The GitHub repository Romulo-Tolemaico/proyecto_agricultura contains a labelled image folder "data" with 2 categories: naranja plaga, naranja sana. Examples follow, each with its label.

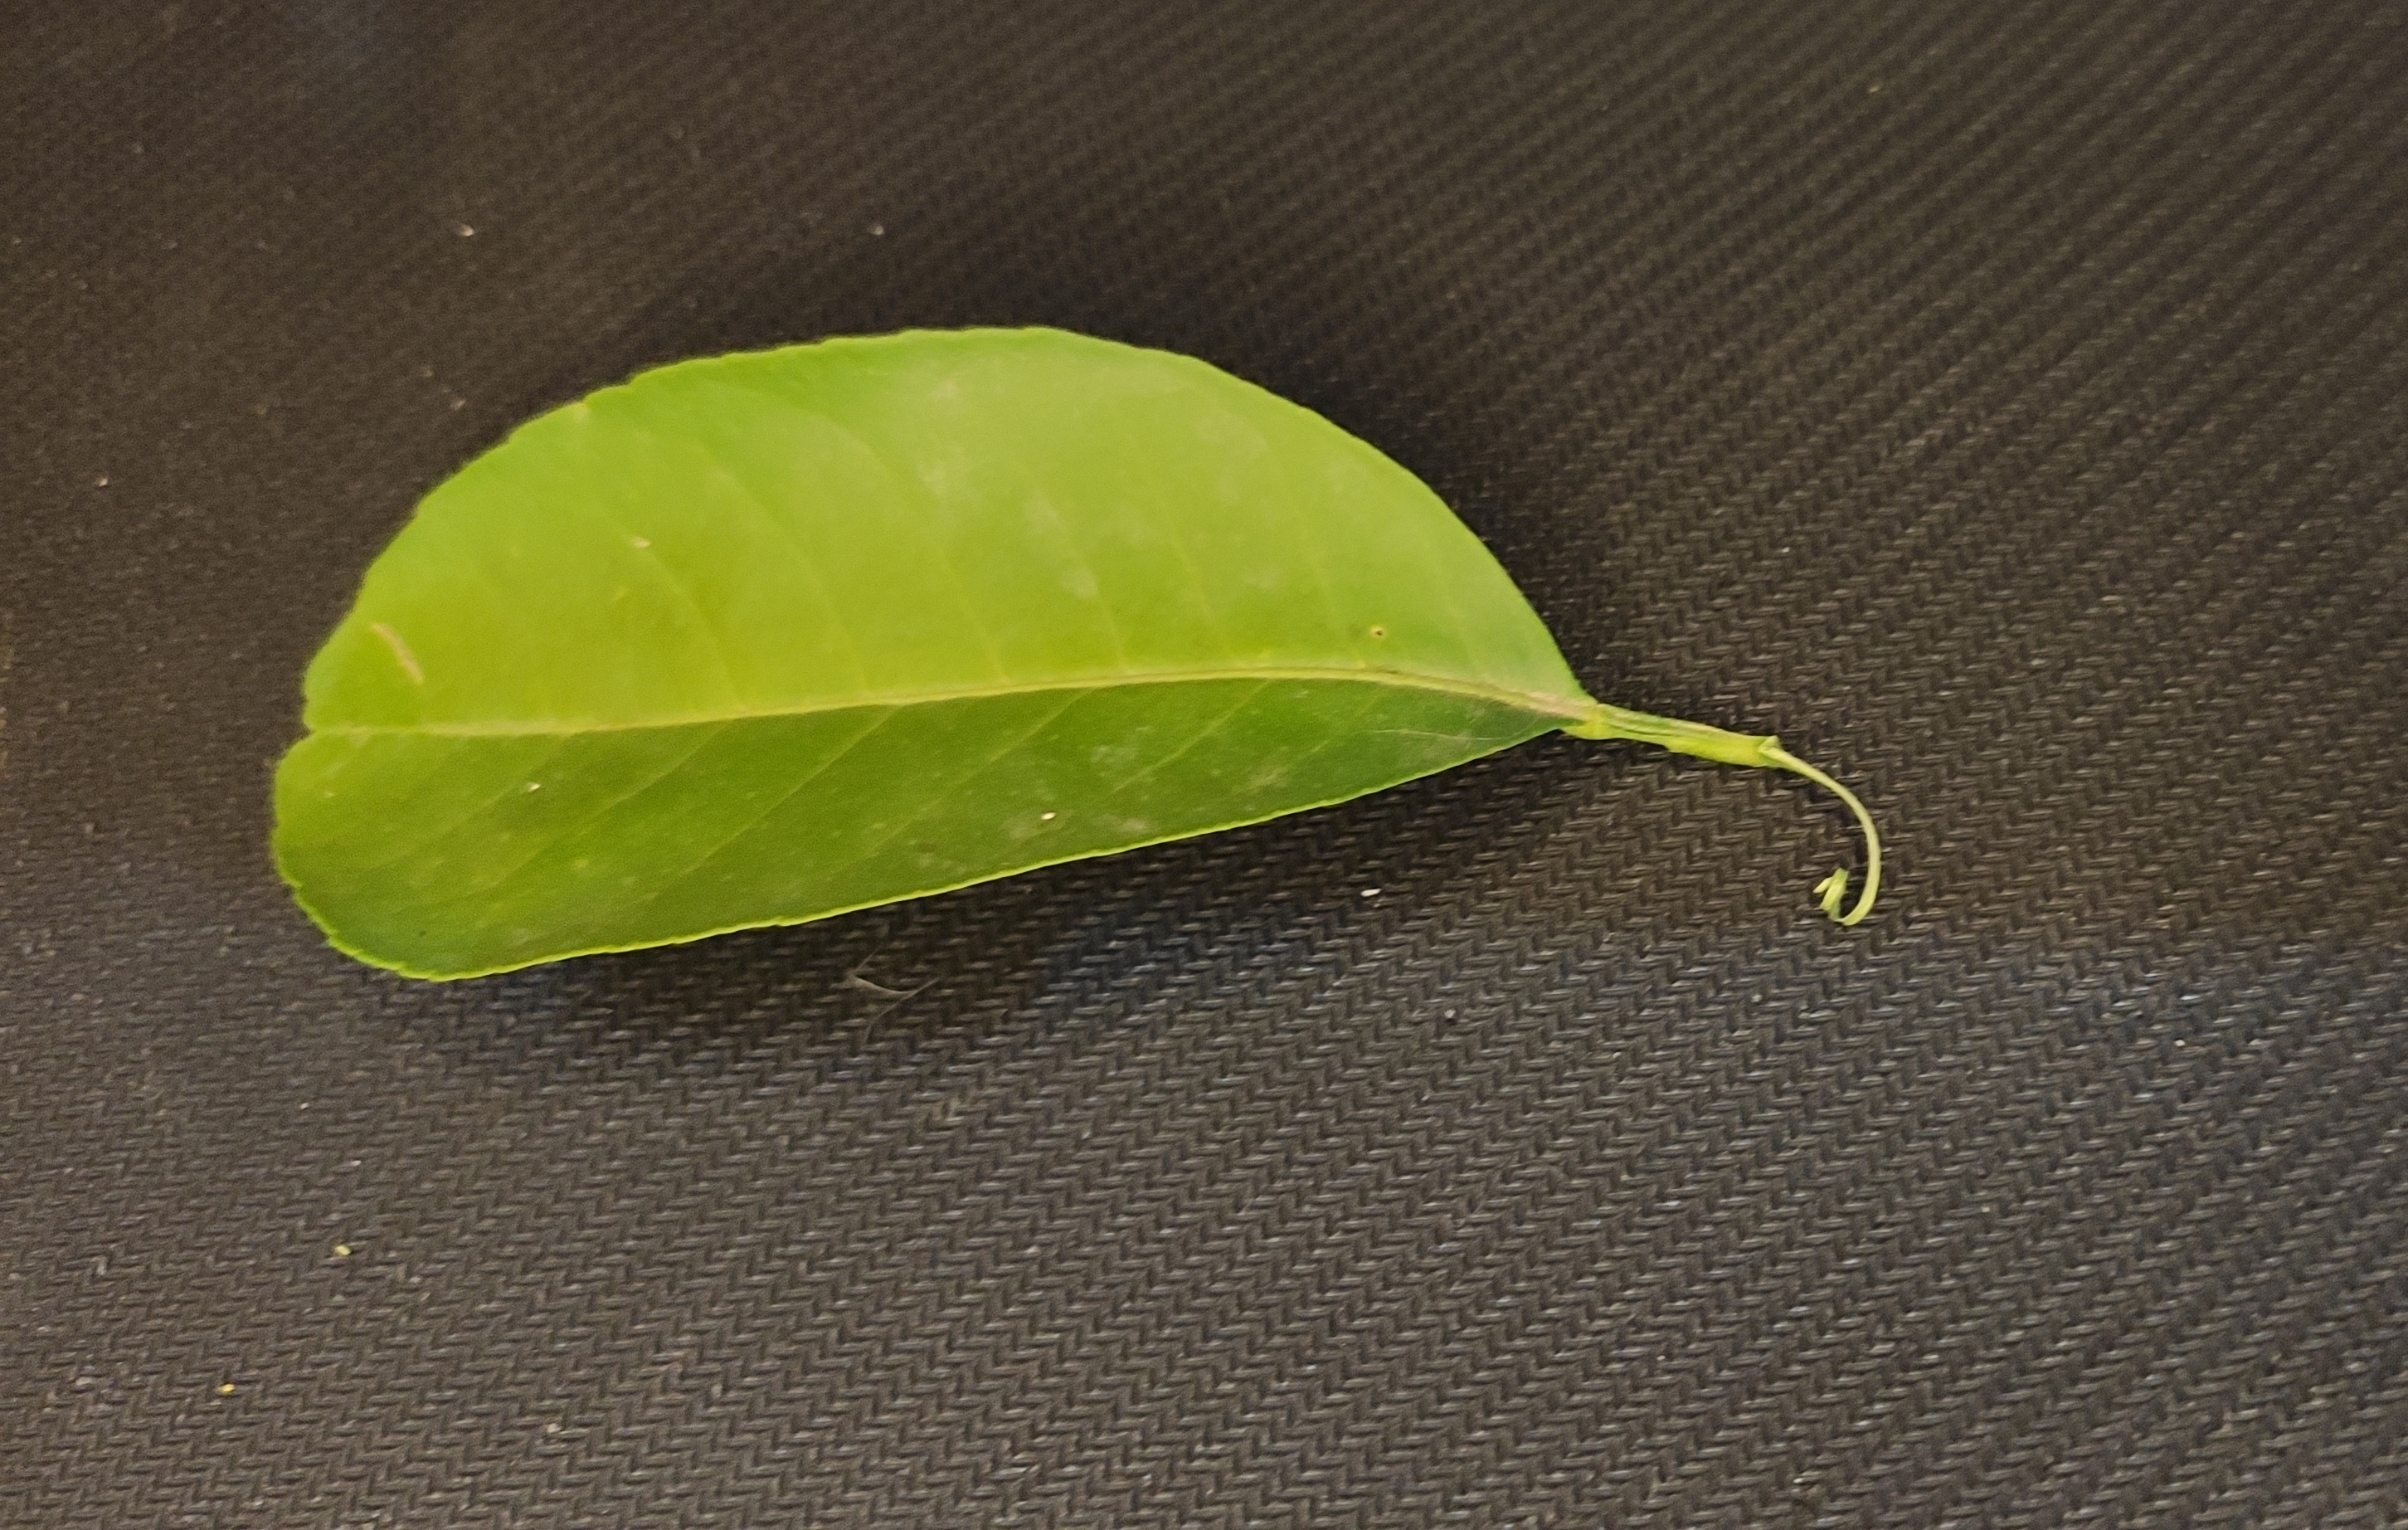
Label: naranja sana

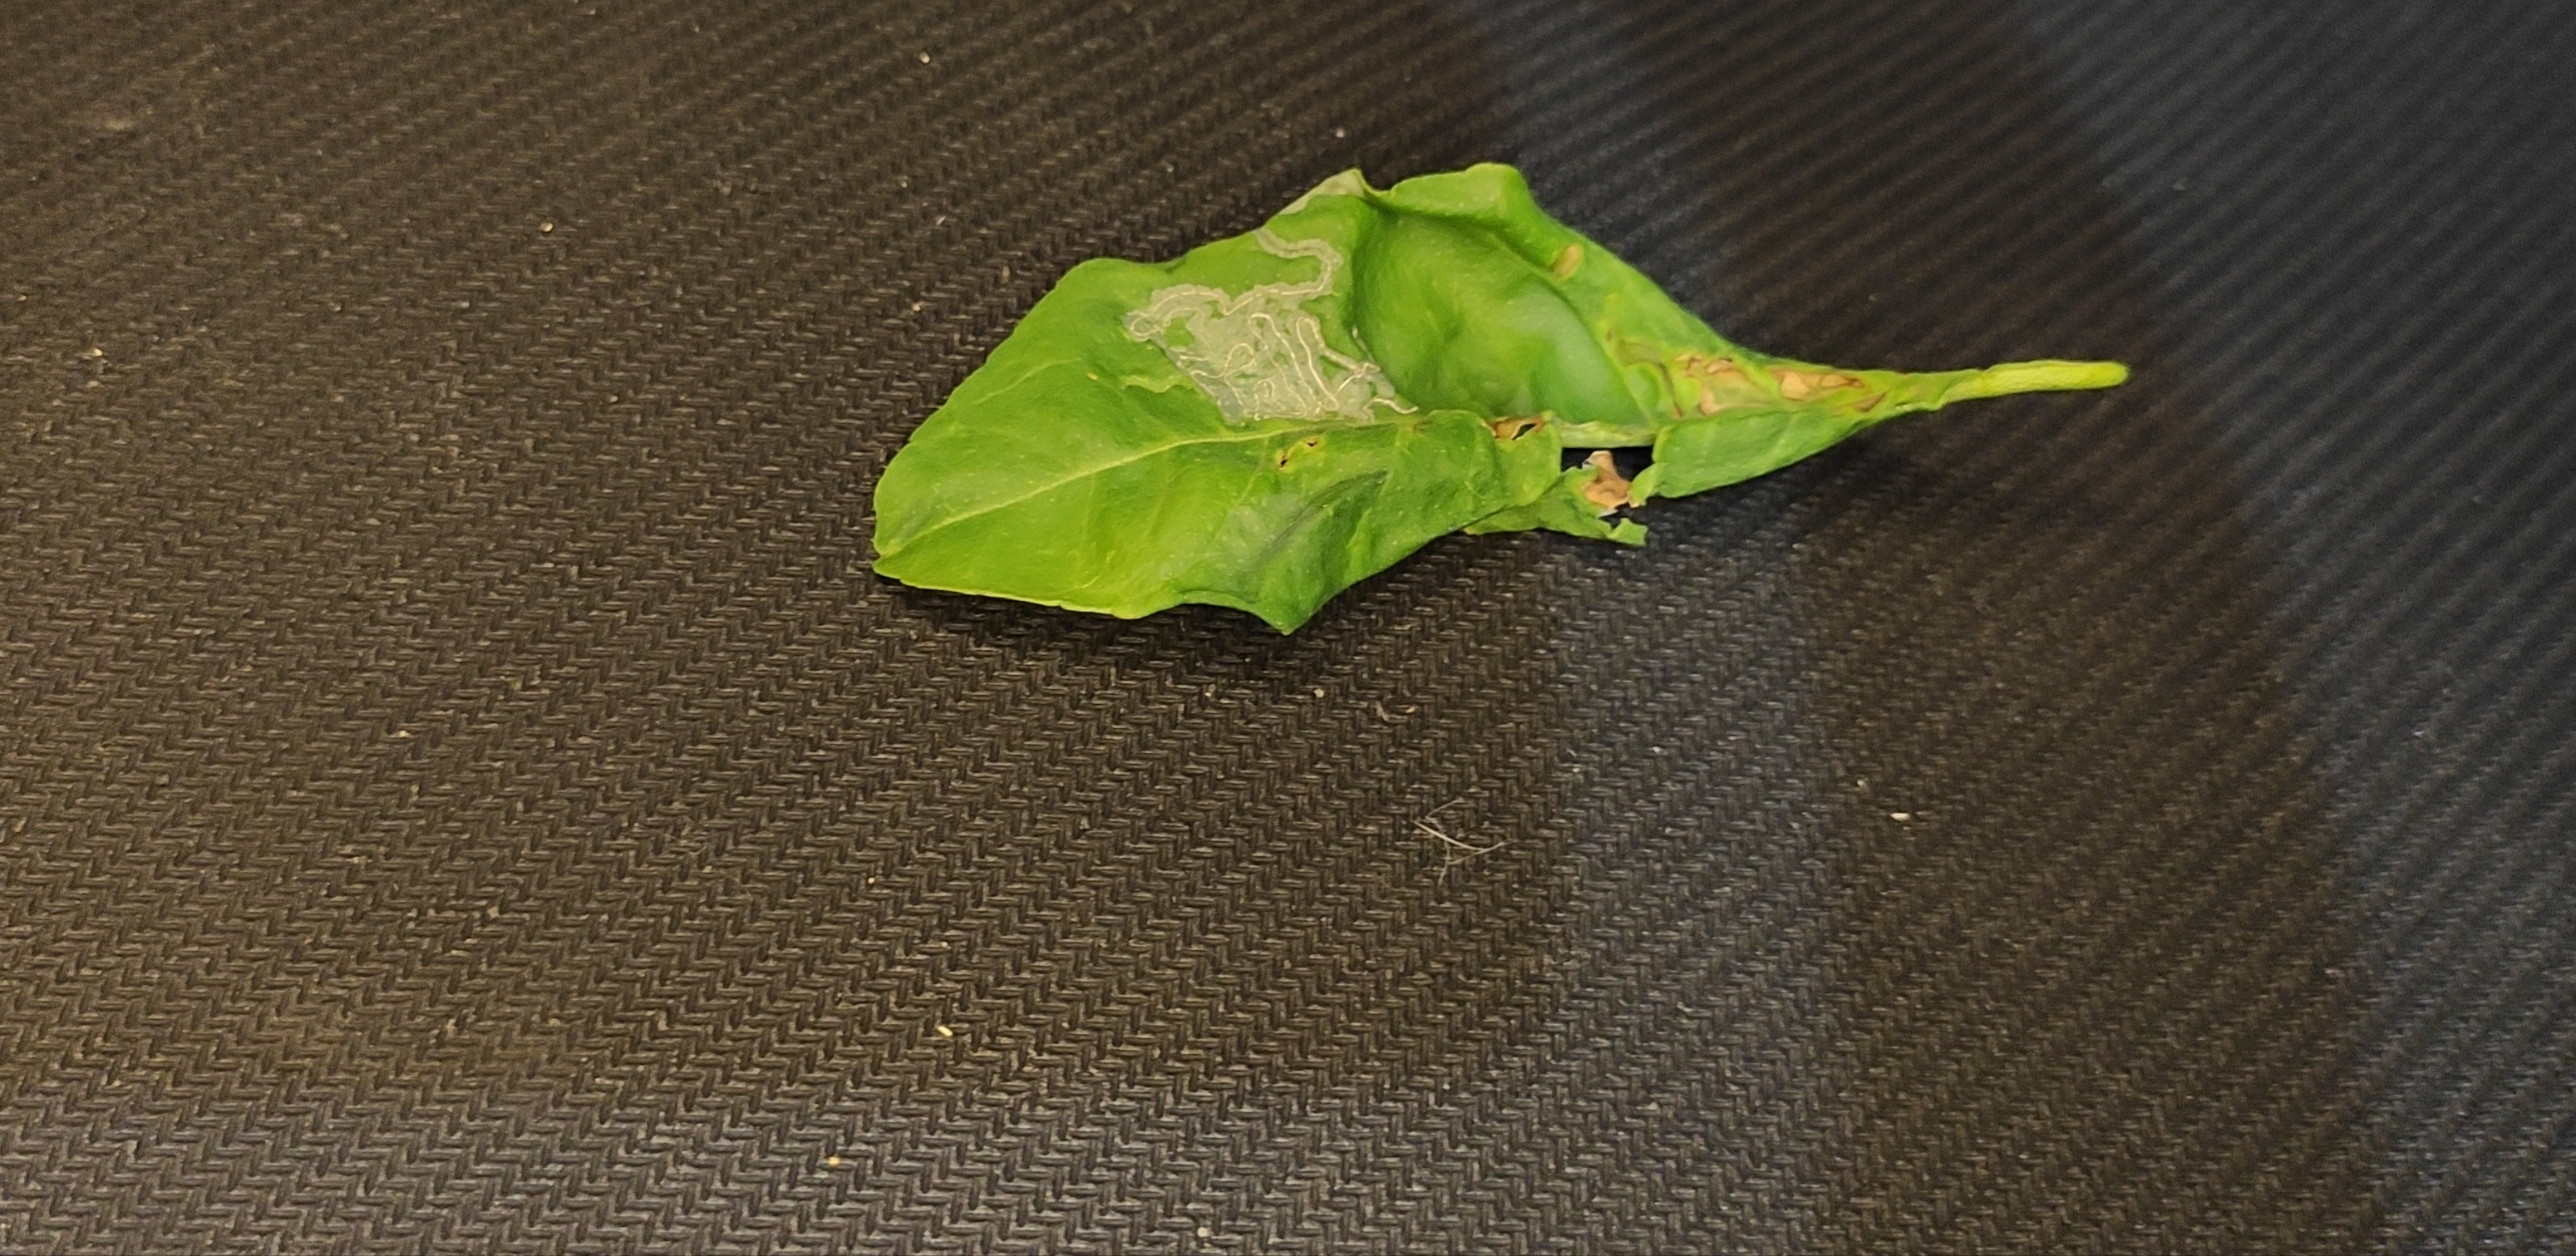
Label: naranja plaga

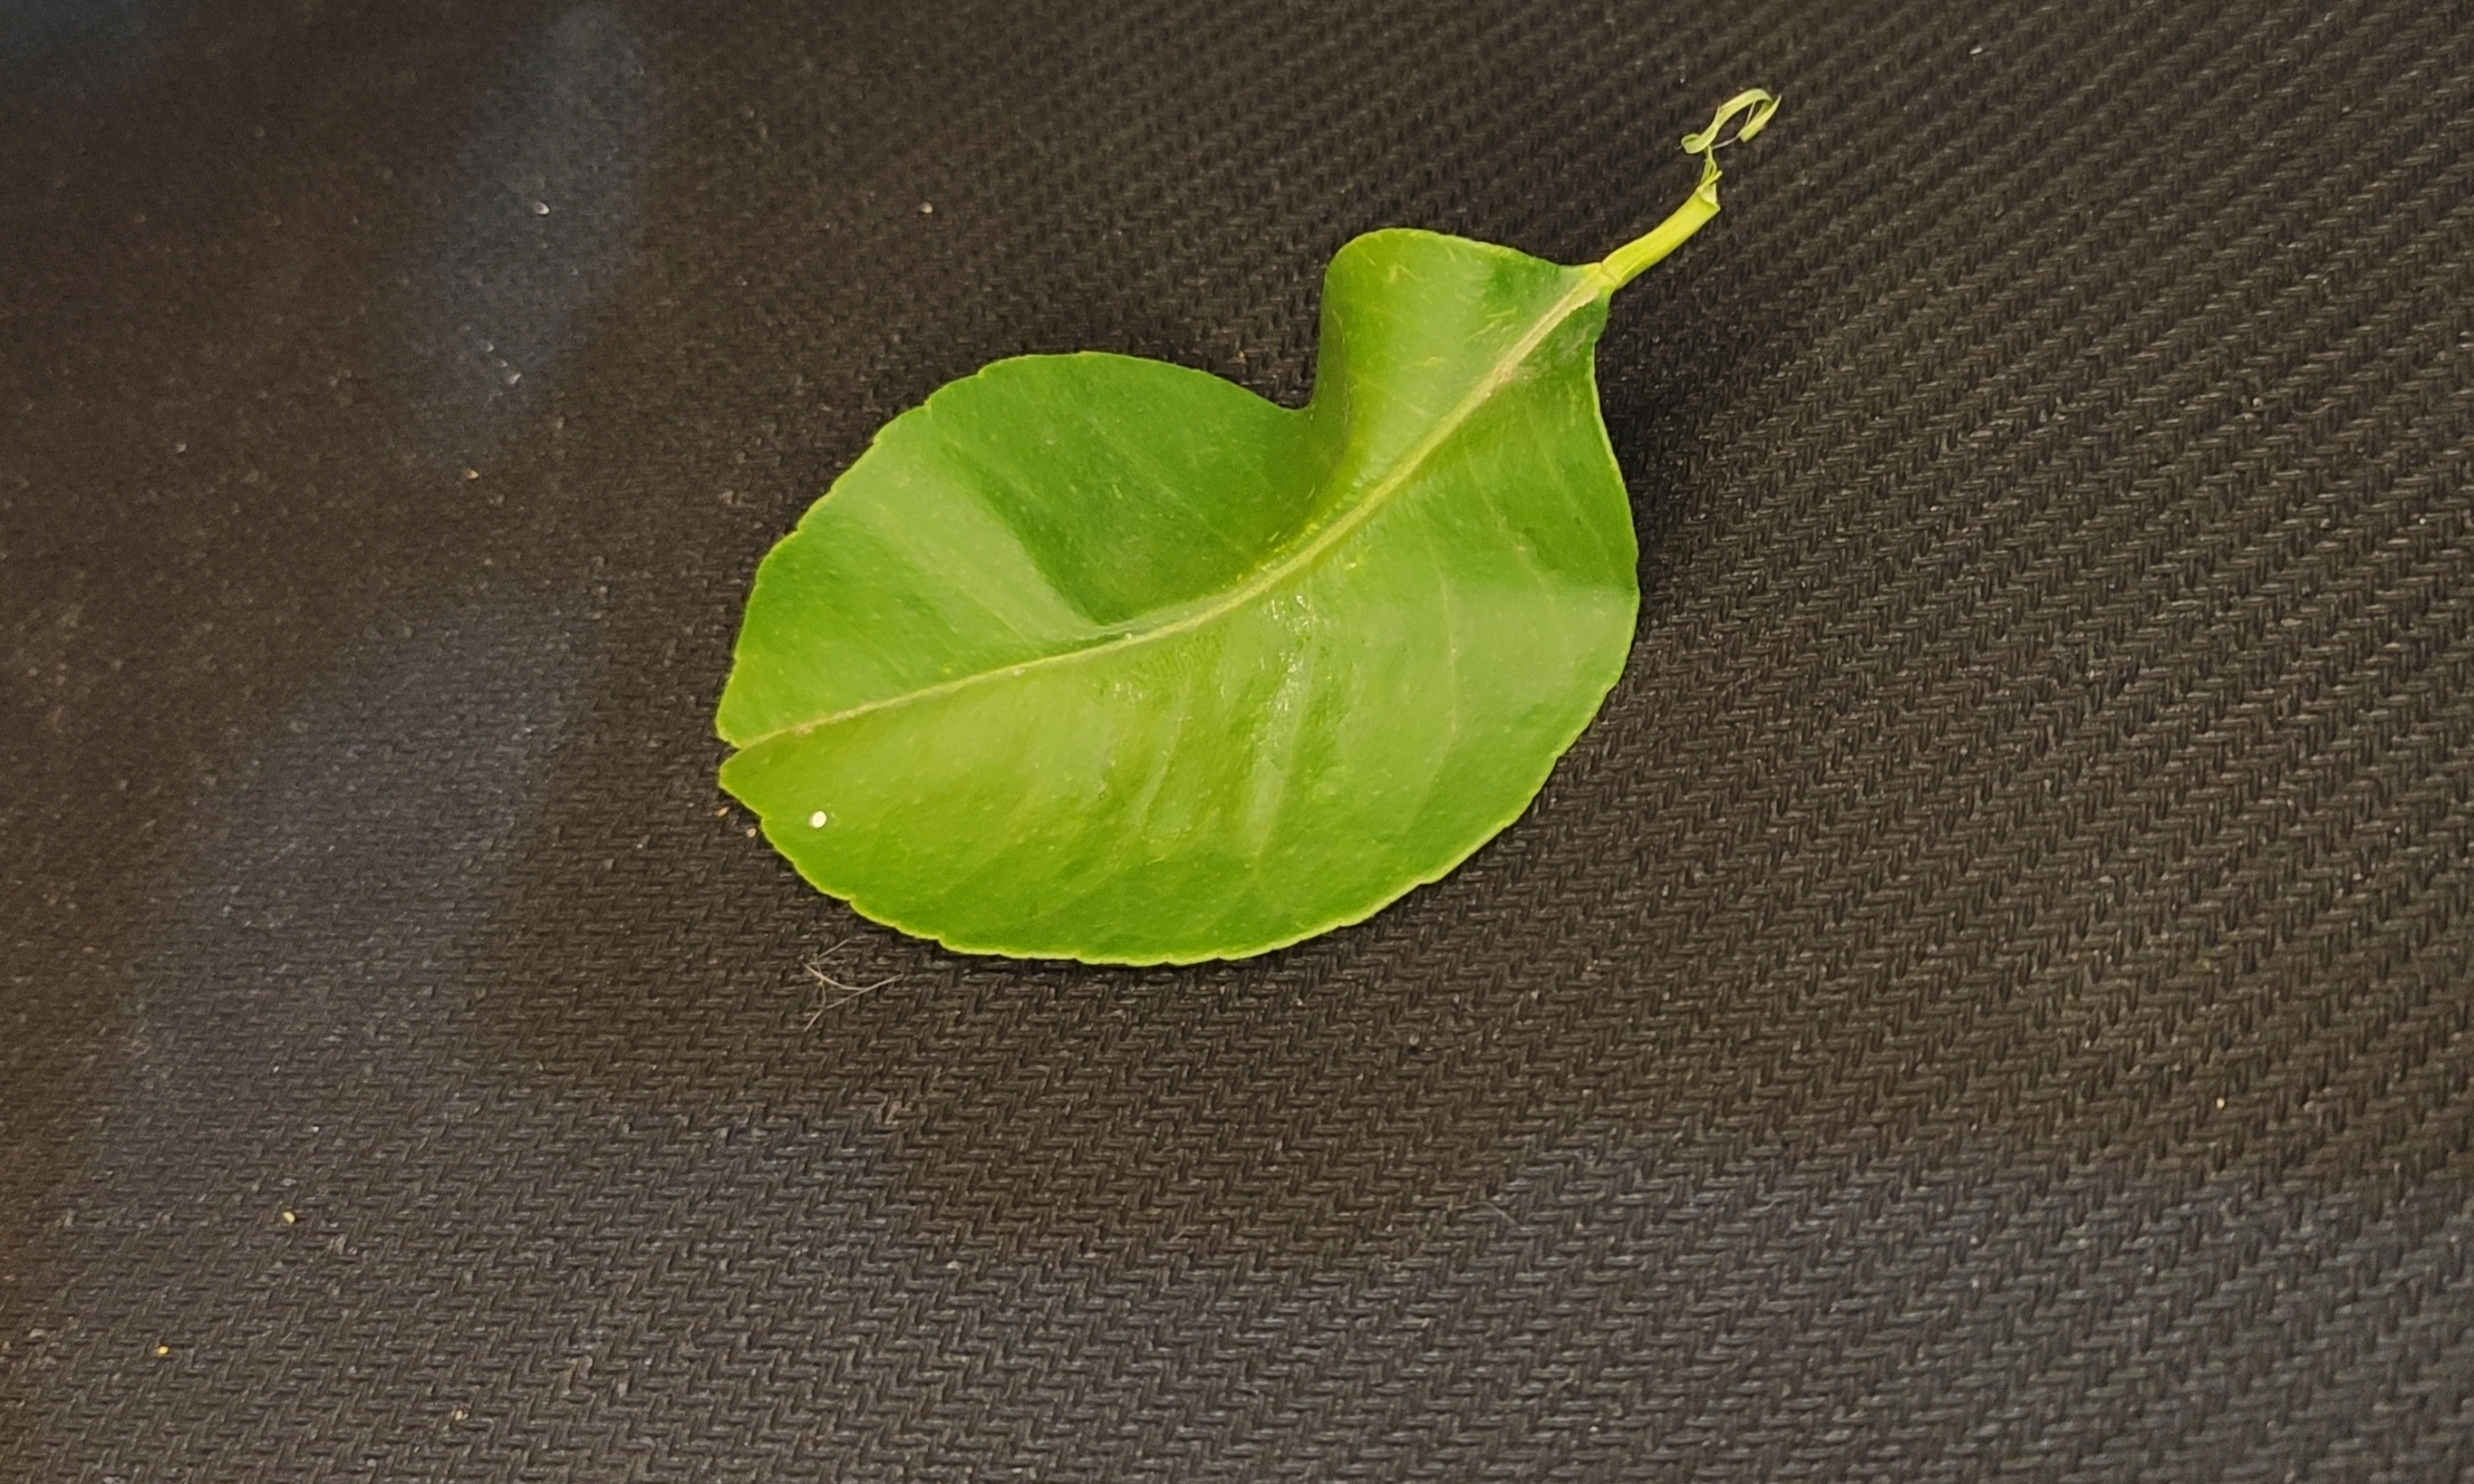
Label: naranja sana

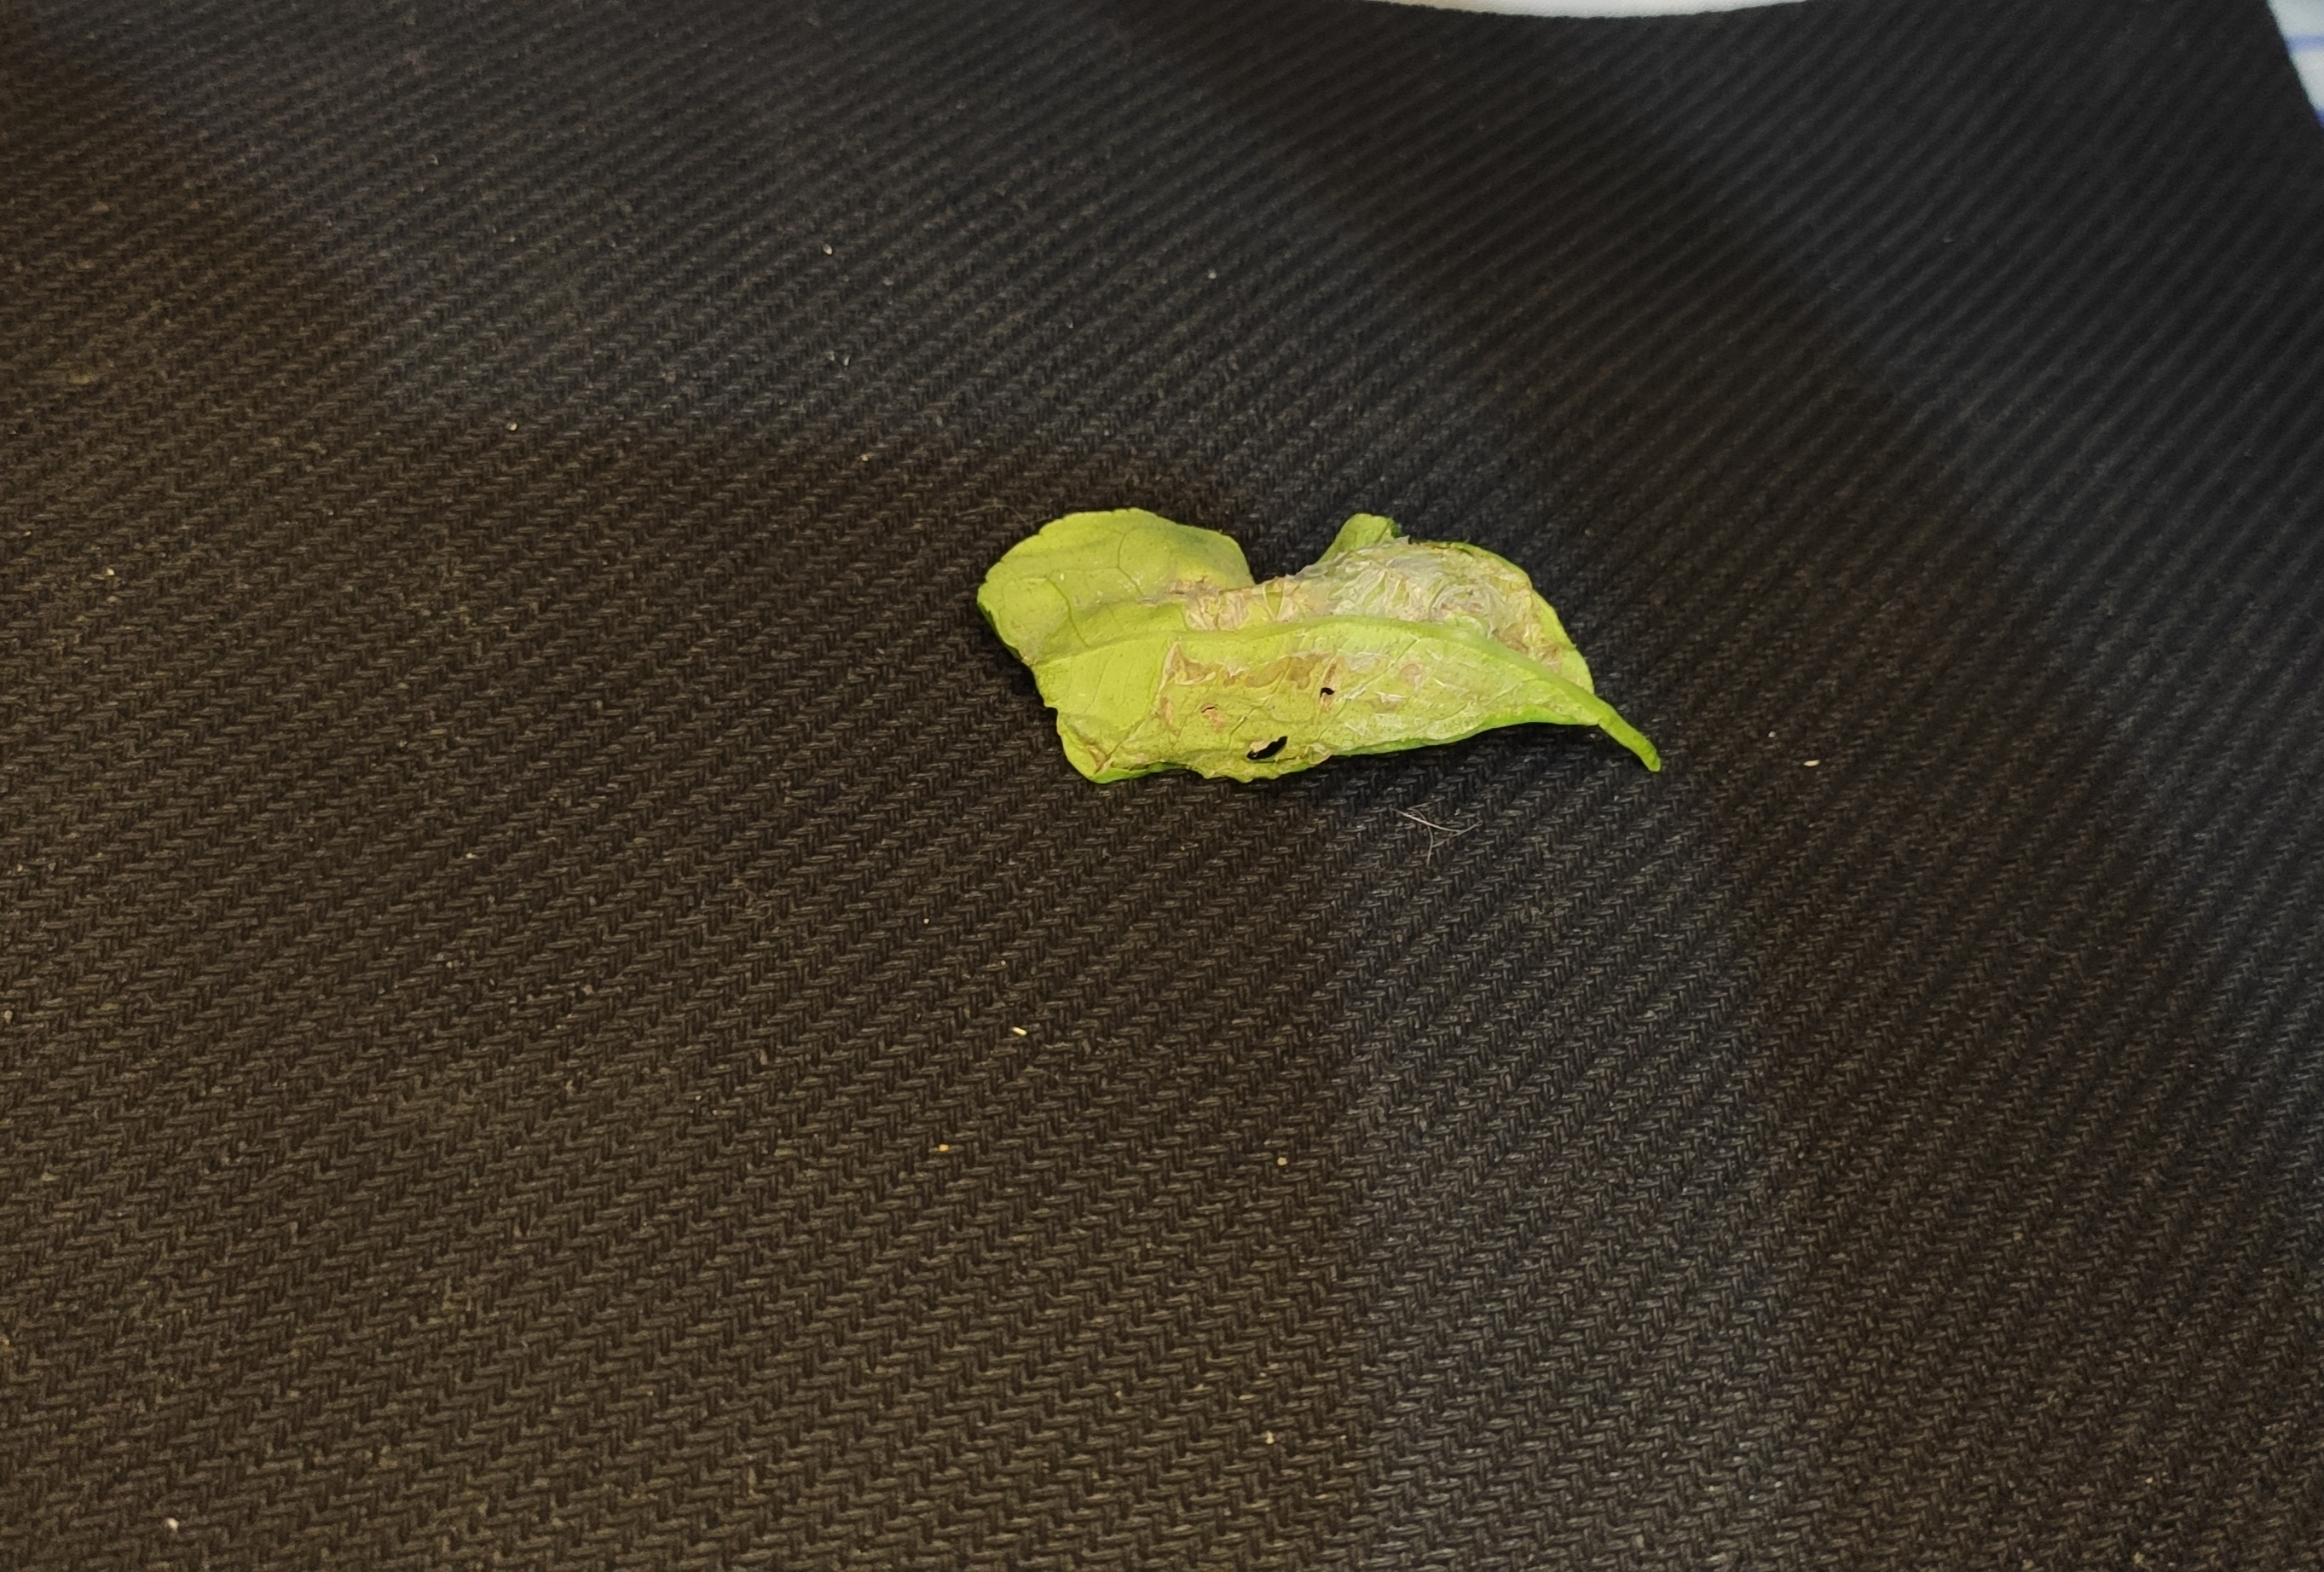
Label: naranja plaga

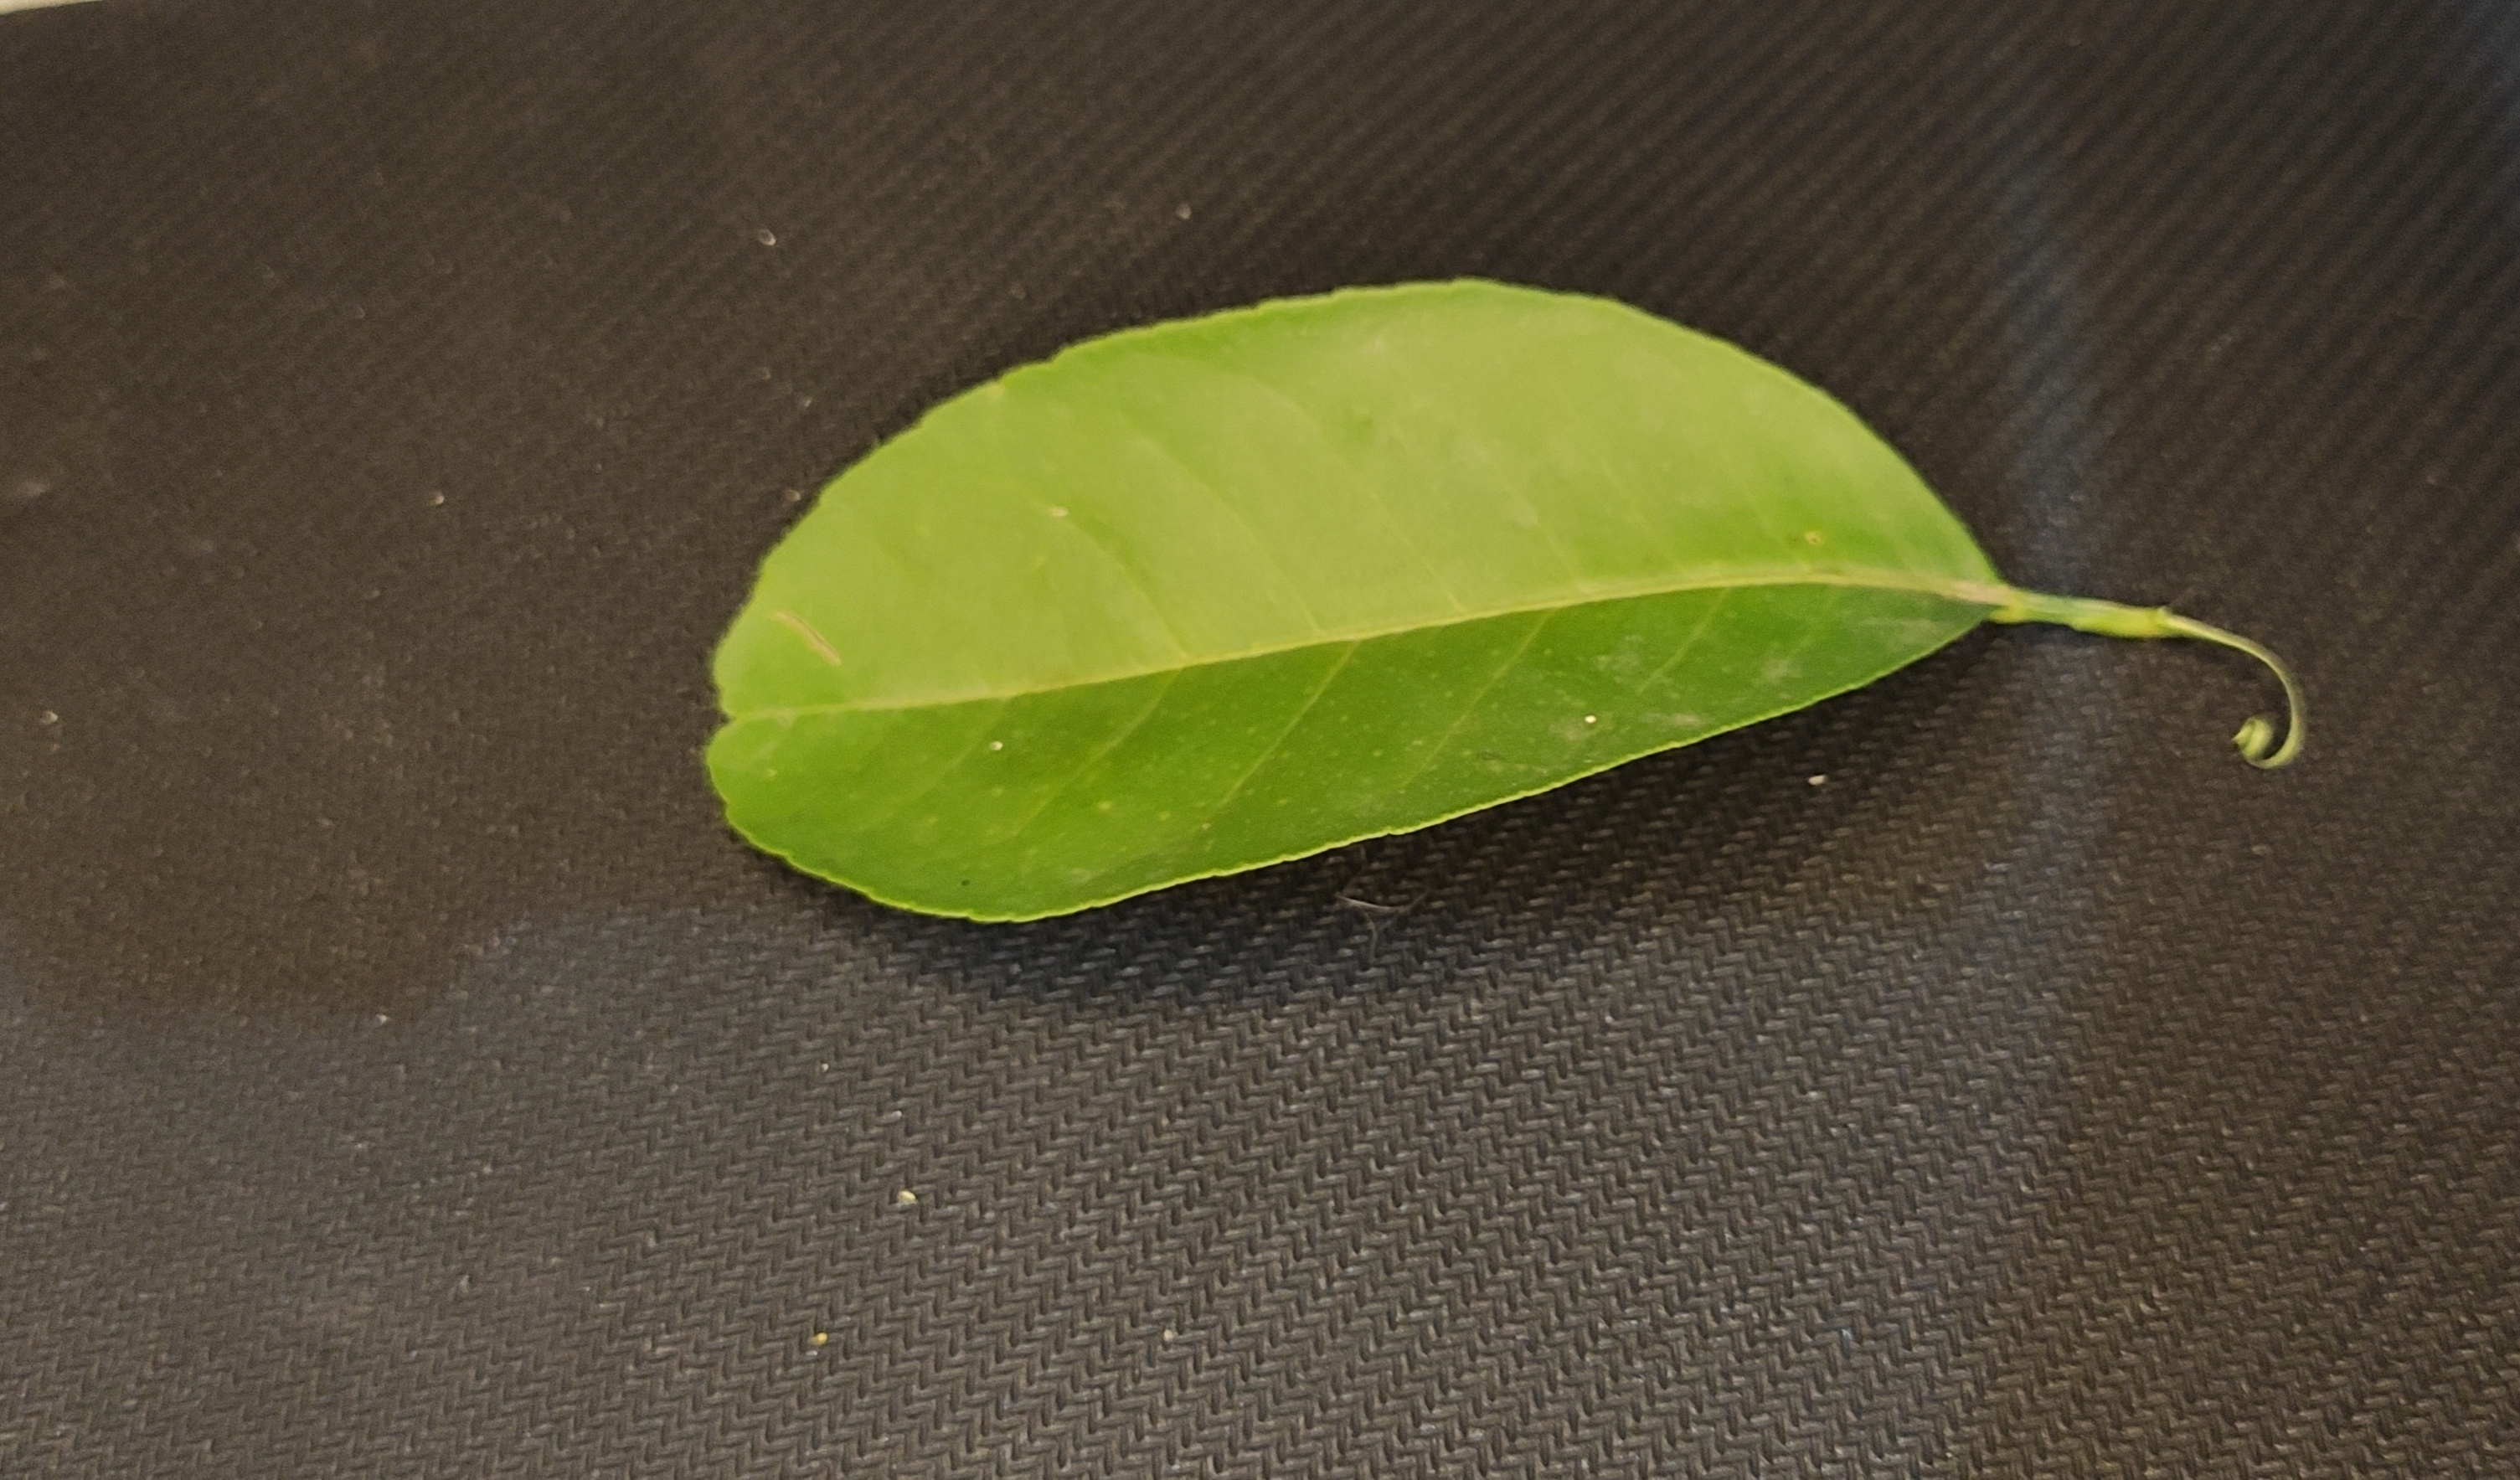
Label: naranja sana

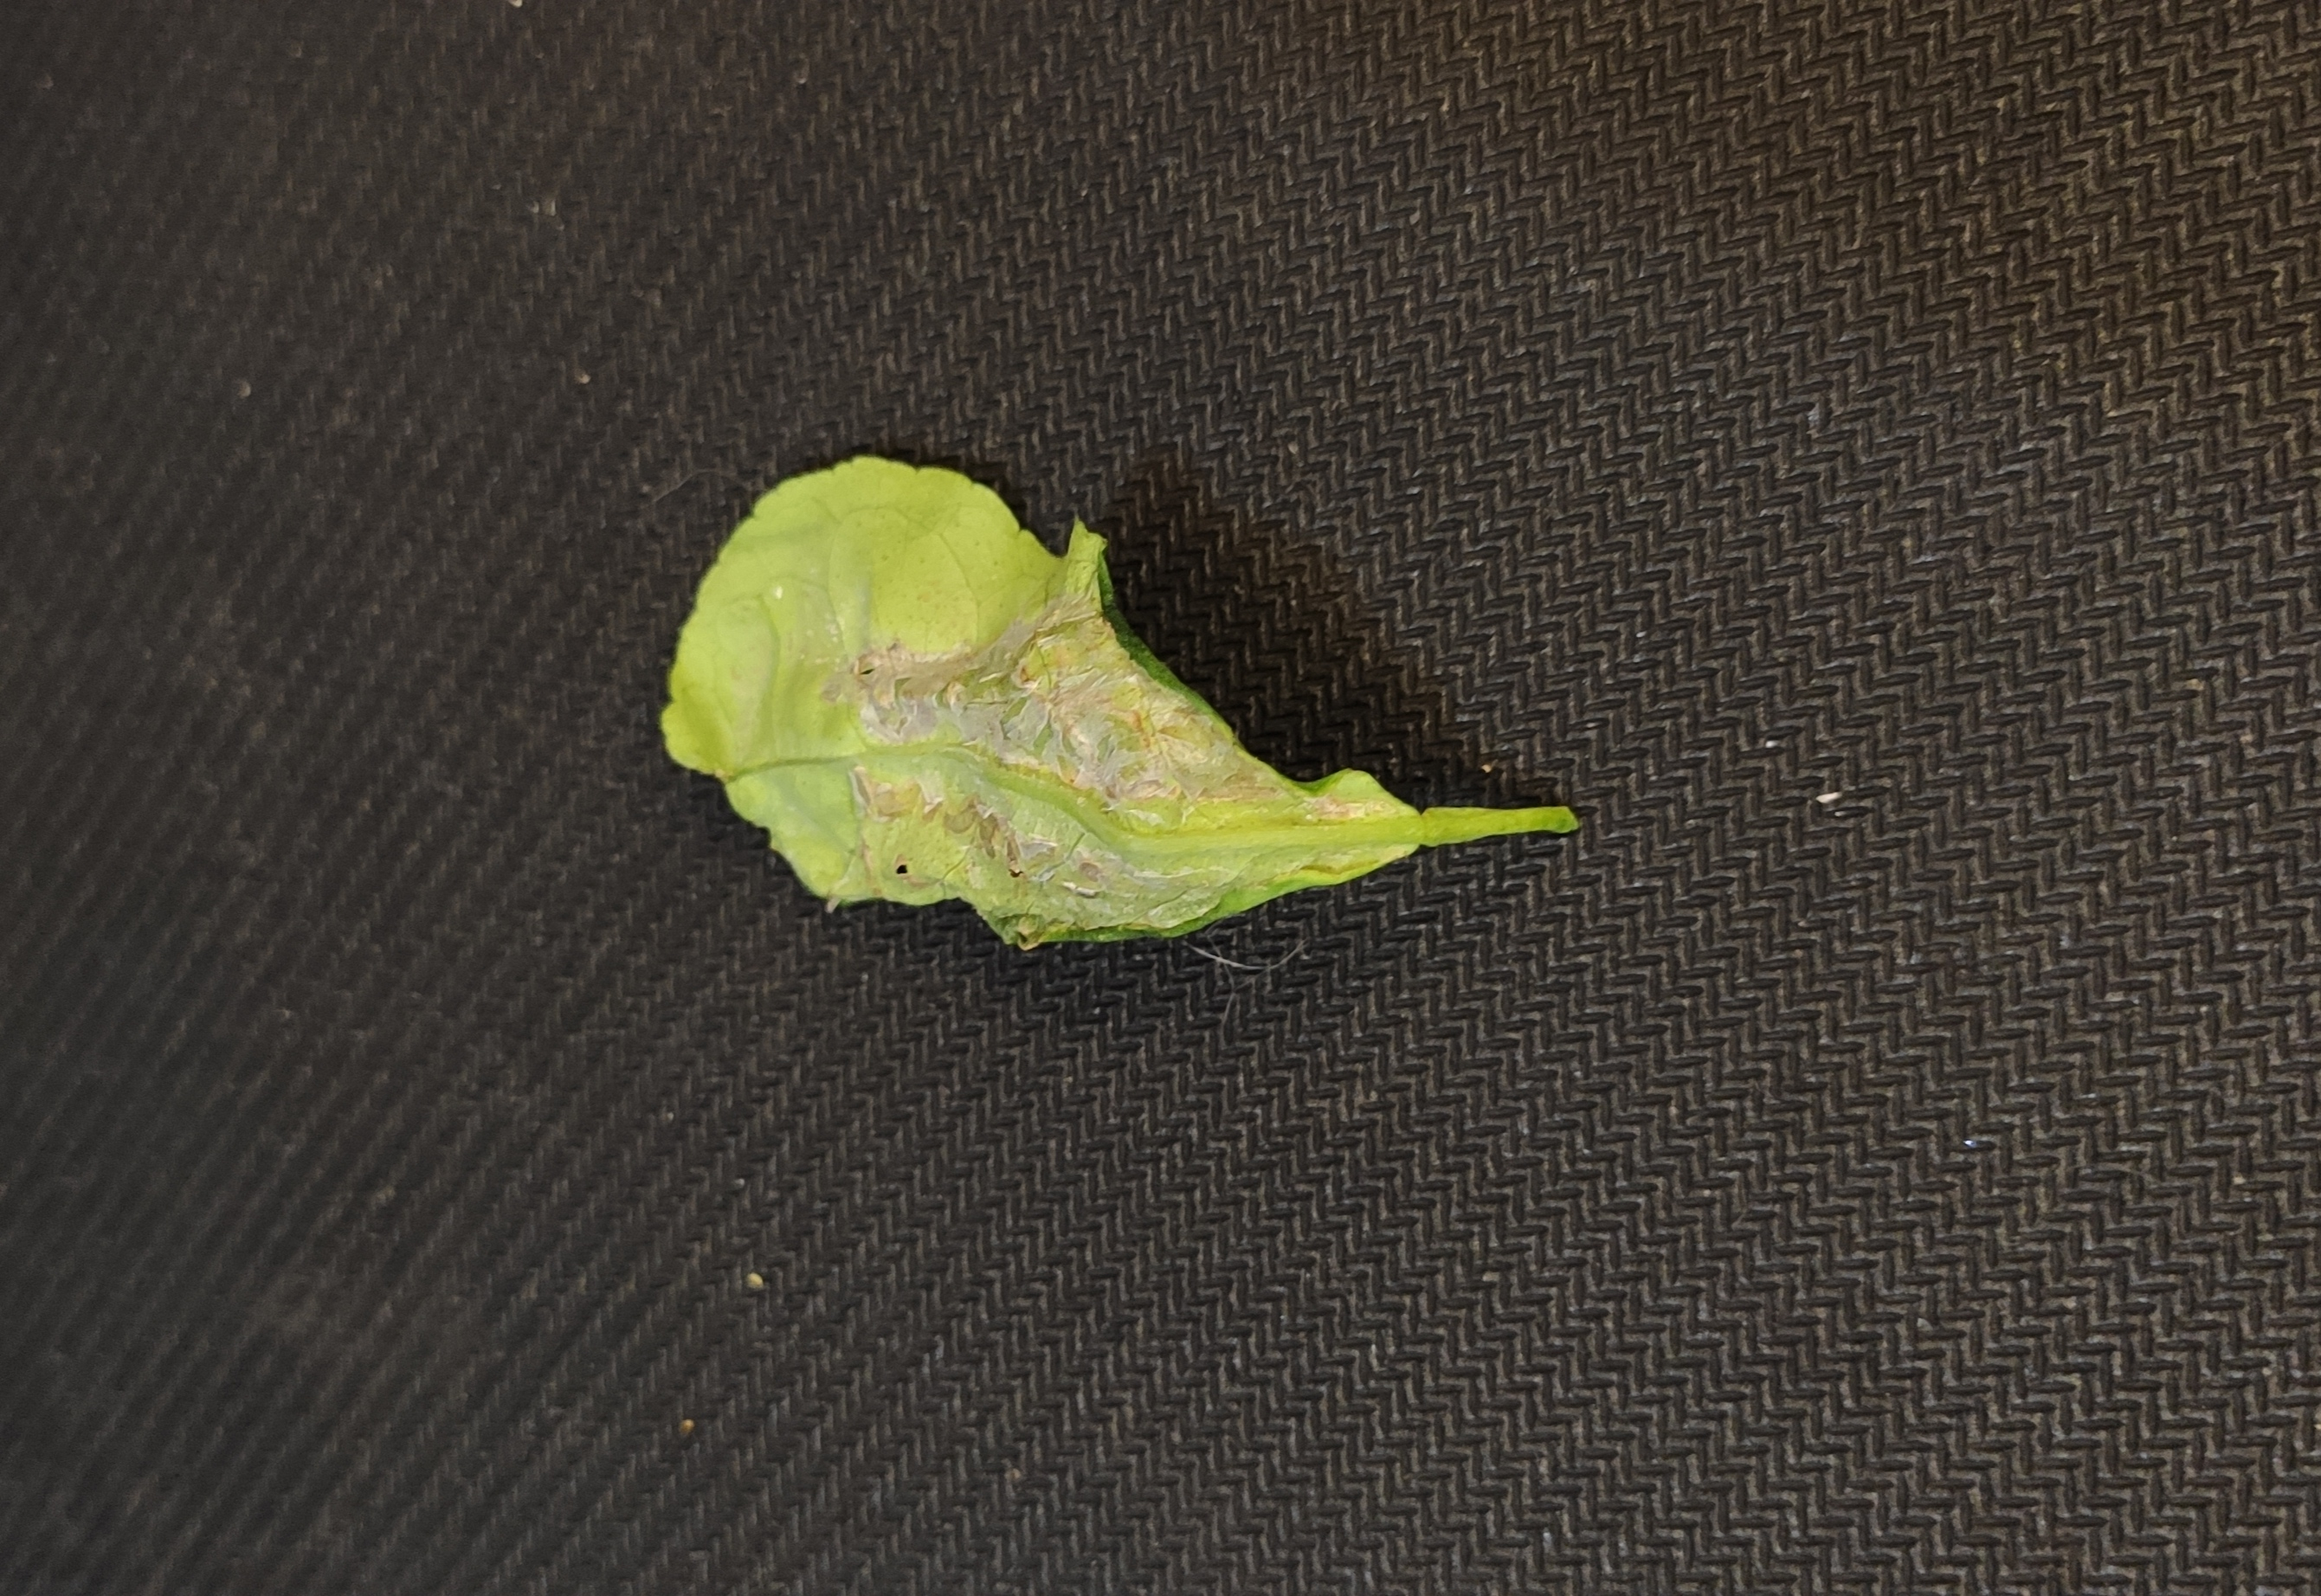
Label: naranja plaga
